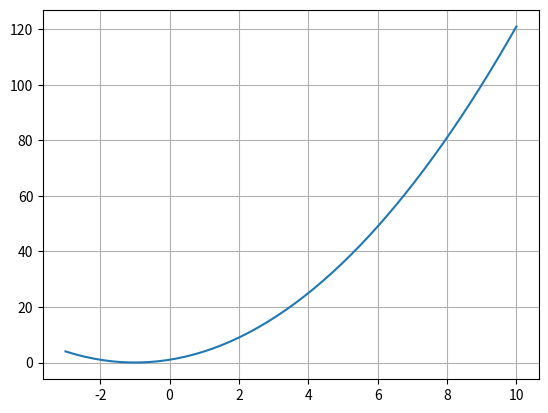

Source code (Python):
import numpy as np
import matplotlib.pyplot as plot 

def f(x):
    return x**2 + 2*x + 1

intervalo = np.linspace(-3, 10)
plot.plot(intervalo, f(intervalo))
plot.grid()
plot.show()